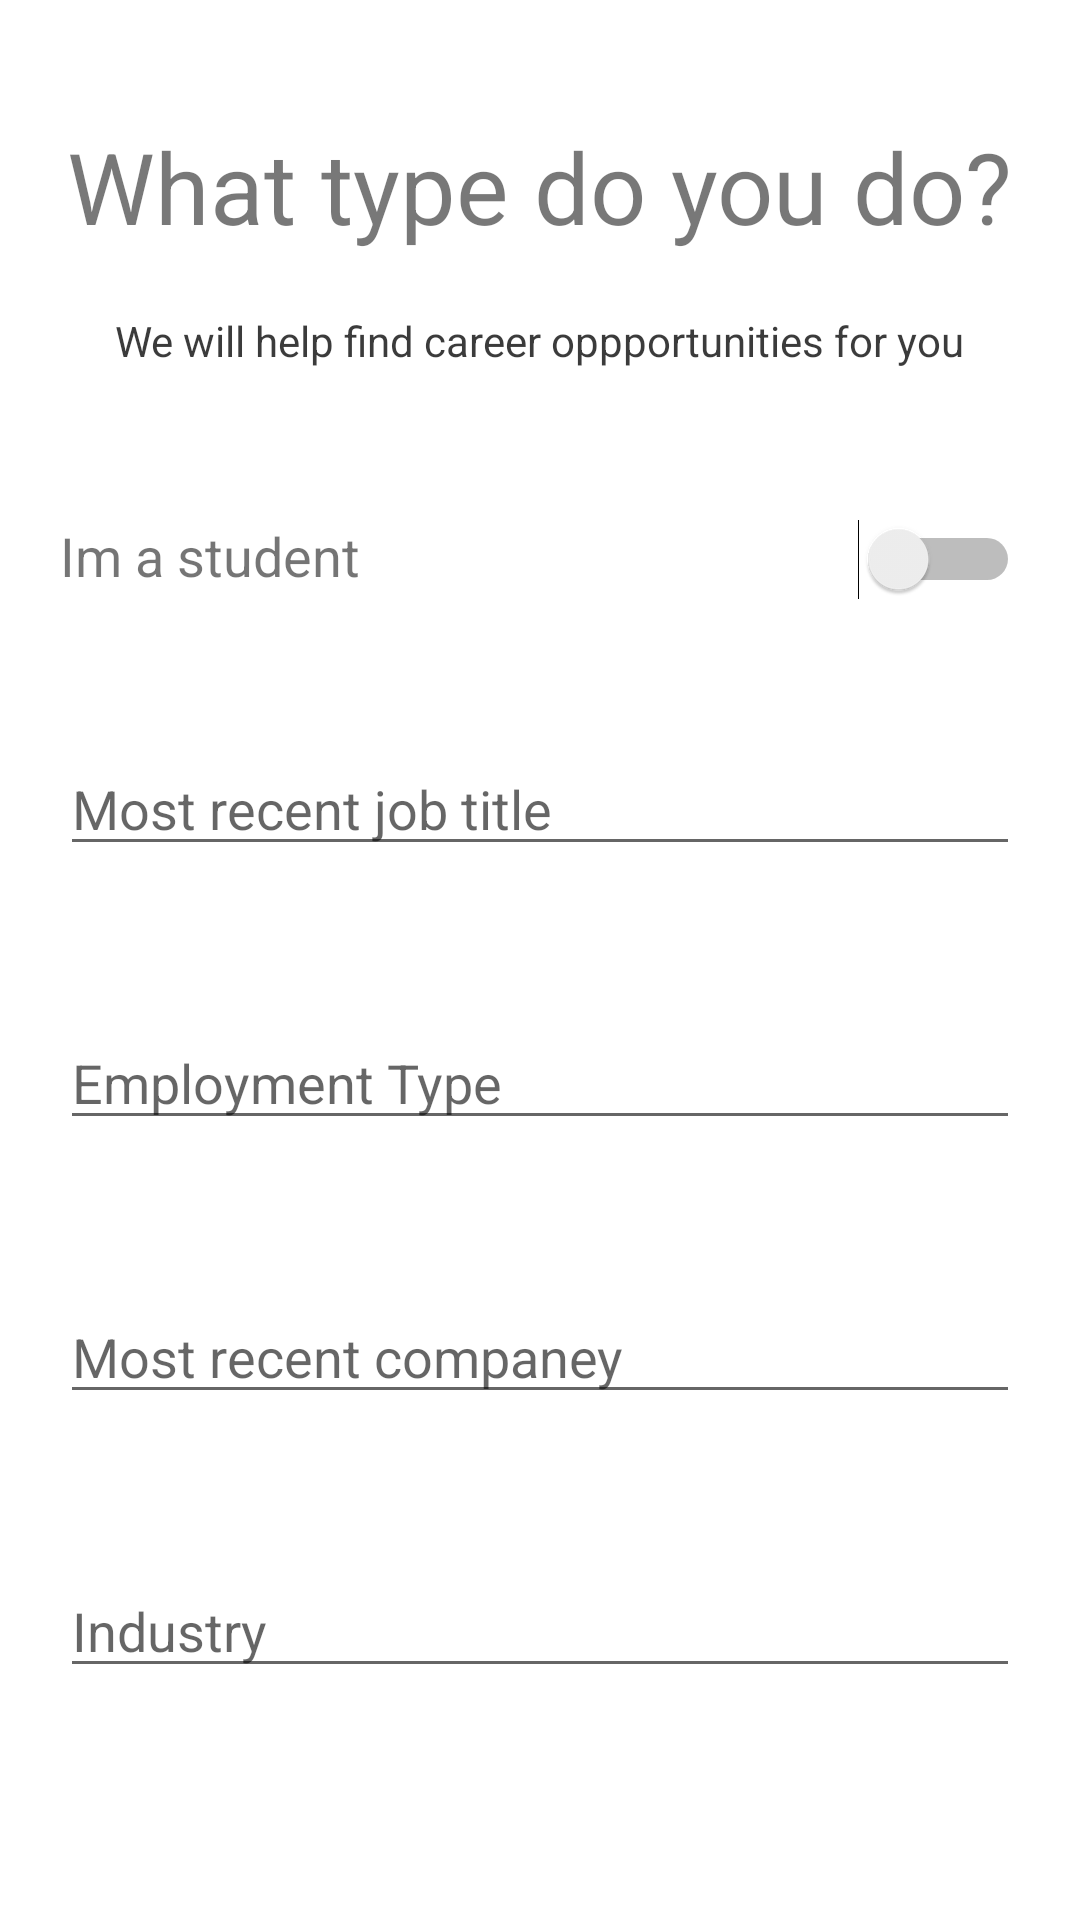

This screen was rendered from an Android layout file. Write that file and the resources it references.
<!-- AndroidManifest.xml: activity theme Theme.JobFinding.NoActionBar -->
<!-- res/layout/activity_join_now_job.xml -->
<?xml version="1.0" encoding="utf-8"?>
<RelativeLayout xmlns:android="http://schemas.android.com/apk/res/android"
    xmlns:app="http://schemas.android.com/apk/res-auto"
    xmlns:tools="http://schemas.android.com/tools"
    android:layout_width="match_parent"
    android:layout_height="match_parent"
    tools:context=".JoinNowJobActivity">
    <TextView
        android:layout_width="wrap_content"
        android:layout_height="wrap_content"
        android:layout_centerHorizontal="true"
        android:text="What type do you do?"
        android:textSize="33dp"
        android:textColor="#88020202"
        android:layout_marginTop="40dp"
        android:id="@+id/txtjob"/>
    <TextView
        android:layout_width="wrap_content"
        android:layout_height="wrap_content"
        android:layout_centerHorizontal="true"
        android:text="We will help find career oppportunities for you"
        android:textSize="14dp"
        android:textColor="#C6020202"
        android:layout_marginTop="20dp"
        android:id="@+id/txtf"
        android:layout_below="@+id/txtjob"/>
    <TextView
        android:layout_width="wrap_content"
        android:layout_height="wrap_content"
        android:text="Im a student"
        android:id="@+id/txtstudent"
        android:layout_below="@+id/txtf"
        android:layout_marginTop="50dp"
        android:textSize="18dp"
        android:layout_marginHorizontal="20dp"
        />
    <Switch
        android:layout_width="wrap_content"
        android:layout_height="wrap_content"
        android:layout_below="@+id/txtf"
        android:layout_marginTop="50dp"
        android:layout_alignParentRight="true"
        android:layout_marginRight="20dp"
        android:id="@+id/swchstudent"/>


        <AutoCompleteTextView
            android:id="@+id/edtrecentJob"
            android:layout_width="match_parent"
            android:layout_height="wrap_content"
            android:hint="@string/most_recent_job_title"
            android:layout_marginTop="50dp"
            android:layout_marginHorizontal="20dp"
            android:layout_below="@+id/txtstudent"
            android:ems="10"


            />



        <AutoCompleteTextView
            android:id="@+id/edtemploymenttype"
            android:layout_width="match_parent"
            android:layout_height="wrap_content"
            android:hint="@string/employment_type"
            android:layout_marginTop="50dp"
            android:layout_marginHorizontal="20dp"
            android:layout_below="@+id/edtrecentJob"
            android:ems="10"

            />


        <AutoCompleteTextView
            android:id="@+id/edtcompaney"
            android:layout_width="match_parent"
            android:layout_height="wrap_content"
            android:hint="@string/most_recent_companey"
            android:layout_marginTop="50dp"
            android:layout_marginHorizontal="20dp"
            android:layout_below="@+id/edtemploymenttype"
            android:ems="10"

            />



        <AutoCompleteTextView
            android:id="@+id/edtindustry"
            android:layout_width="match_parent"
            android:layout_height="wrap_content"
            android:hint="Industry"
            android:layout_marginTop="50dp"
            android:layout_marginHorizontal="20dp"
            android:layout_below="@+id/edtcompaney"
            android:ems="10"

            />


    <androidx.appcompat.widget.AppCompatButton
        android:layout_width="match_parent"
        android:layout_height="60dp"
        android:layout_below="@+id/imgceneter"
        android:layout_marginHorizontal="20dp"
        android:text="@string/next"
        android:textColor="#fff"
        android:textSize="23dp"
        android:textAllCaps="false"
        android:background="@drawable/buttonshapeblue"
        android:id="@+id/btnjoinnow"
        android:onClick="btnjoinnow"
        tools:ignore="OnClick"
        android:layout_alignParentBottom="true"
        android:layout_marginBottom="30dp"
        />


</RelativeLayout>
<!-- resources referenced by this layout -->
<resources>
  <string name="employment_type">Employment Type</string>
  <string name="most_recent_companey">Most recent companey</string>
  <string name="most_recent_job_title">Most recent job title</string>
  <string name="next">Next</string>
  <style name="Theme.JobFinding.NoActionBar">
          <item name="windowActionBar">false</item>
          <item name="windowNoTitle">true</item>
  
      </style>
</resources>
